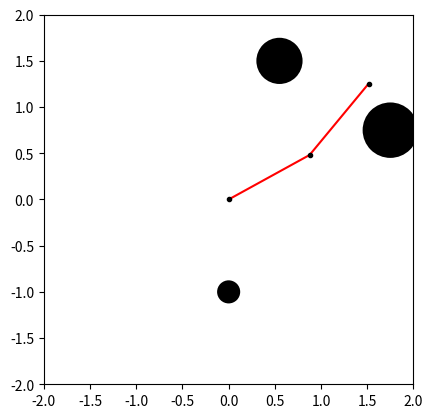

The matplotlib source for this figure:
"""
Obstacle navigation using A* on a toroidal grid

[redacted]
"""
from math import pi
import numpy as np
import matplotlib.pyplot as plt
from matplotlib.colors import from_levels_and_colors

plt.ion()

# Simulation parameters
M = 100
obstacles = [[1.75, 0.75, 0.6], [0.55, 1.5, 0.5], [0, -1, 0.25]]


def main():
    arm = NLinkArm([1, 1], [0, 0])
    start = (10, 50)
    goal = (58, 56)
    grid = get_occupancy_grid(arm, obstacles)
    plt.imshow(grid)
    plt.show()
    route = astar_torus(grid, start, goal)
    for node in route:
        theta1 = 2 * pi * node[0] / M - pi
        theta2 = 2 * pi * node[1] / M - pi
        arm.update_joints([theta1, theta2])
        arm.plot(obstacles=obstacles)


def detect_collision(line_seg, circle):
    """
    Determines whether a line segment (arm link) is in contact
    with a circle (obstacle).
    Credit to: http://doswa.com/2009/07/13/circle-segment-intersectioncollision.html
    Args:
        line_seg: List of coordinates of line segment endpoints e.g. [[1, 1], [2, 2]]
        circle: List of circle coordinates and radius e.g. [0, 0, 0.5] is a circle centered
                at the origin with radius 0.5

    Returns:
        True if the line segment is in contact with the circle
        False otherwise
    """
    a_vec = np.array([line_seg[0][0], line_seg[0][1]])
    b_vec = np.array([line_seg[1][0], line_seg[1][1]])
    c_vec = np.array([circle[0], circle[1]])
    radius = circle[2]
    line_vec = b_vec - a_vec
    line_mag = np.linalg.norm(line_vec)
    circle_vec = c_vec - a_vec
    proj = circle_vec.dot(line_vec / line_mag)
    if proj <= 0:
        closest_point = a_vec
    elif proj >= line_mag:
        closest_point = b_vec
    else:
        closest_point = a_vec + line_vec * proj / line_mag
    if np.linalg.norm(closest_point - c_vec) > radius:
        return False

    return True


def get_occupancy_grid(arm, obstacles):
    """
    Discretizes joint space into M values from -pi to +pi
    and determines whether a given coordinate in joint space
    would result in a collision between a robot arm and obstacles
    in its environment.

    Args:
        arm: An instance of NLinkArm
        obstacles: A list of obstacles, with each obstacle defined as a list
                   of xy coordinates and a radius.

    Returns:
        Occupancy grid in joint space
    """
    grid = [[0 for _ in range(M)] for _ in range(M)]
    theta_list = [2 * i * pi / M for i in range(-M // 2, M // 2 + 1)]
    for i in range(M):
        for j in range(M):
            arm.update_joints([theta_list[i], theta_list[j]])
            points = arm.points
            collision_detected = False
            for k in range(len(points) - 1):
                for obstacle in obstacles:
                    line_seg = [points[k], points[k + 1]]
                    collision_detected = detect_collision(line_seg, obstacle)
                    if collision_detected:
                        break
                if collision_detected:
                    break
            grid[i][j] = int(collision_detected)
    return np.array(grid)


def astar_torus(grid, start_node, goal_node):
    """
    Finds a path between an initial and goal joint configuration using
    the A* Algorithm on a tororiadal grid.

    Args:
        grid: An occupancy grid (ndarray)
        start_node: Initial joint configuration (tuple)
        goal_node: Goal joint configuration (tuple)

    Returns:
        Obstacle-free route in joint space from start_node to goal_node
    """
    colors = ['white', 'black', 'red', 'pink', 'yellow', 'green', 'orange']
    levels = [0, 1, 2, 3, 4, 5, 6, 7]
    cmap, norm = from_levels_and_colors(levels, colors)

    grid[start_node] = 4
    grid[goal_node] = 5

    parent_map = [[() for _ in range(M)] for _ in range(M)]

    heuristic_map = calc_heuristic_map(M, goal_node)

    explored_heuristic_map = np.full((M, M), np.inf)
    distance_map = np.full((M, M), np.inf)
    explored_heuristic_map[start_node] = heuristic_map[start_node]
    distance_map[start_node] = 0
    while True:
        grid[start_node] = 4
        grid[goal_node] = 5

        current_node = np.unravel_index(
            np.argmin(explored_heuristic_map, axis=None), explored_heuristic_map.shape)
        min_distance = np.min(explored_heuristic_map)
        if (current_node == goal_node) or np.isinf(min_distance):
            break

        grid[current_node] = 2
        explored_heuristic_map[current_node] = np.inf

        i, j = current_node[0], current_node[1]

        neighbors = find_neighbors(i, j)

        for neighbor in neighbors:
            if grid[neighbor] == 0 or grid[neighbor] == 5:
                distance_map[neighbor] = distance_map[current_node] + 1
                explored_heuristic_map[neighbor] = heuristic_map[neighbor]
                parent_map[neighbor[0]][neighbor[1]] = current_node
                grid[neighbor] = 3

    if np.isinf(explored_heuristic_map[goal_node]):
        route = []
        print("No route found.")
    else:
        route = [goal_node]
        while parent_map[route[0][0]][route[0][1]] != ():
            route.insert(0, parent_map[route[0][0]][route[0][1]])

        print("The route found covers %d grid cells." % len(route))
        for i in range(1, len(route)):
            grid[route[i]] = 6
            plt.cla()
            # for stopping simulation with the esc key.
            plt.gcf().canvas.mpl_connect('key_release_event',
                    lambda event: [exit(0) if event.key == 'escape' else None])
            plt.imshow(grid, cmap=cmap, norm=norm, interpolation=None)
            plt.show()
            plt.pause(1e-2)

    return route


def find_neighbors(i, j):
    neighbors = []
    if i - 1 >= 0:
        neighbors.append((i - 1, j))
    else:
        neighbors.append((M - 1, j))

    if i + 1 < M:
        neighbors.append((i + 1, j))
    else:
        neighbors.append((0, j))

    if j - 1 >= 0:
        neighbors.append((i, j - 1))
    else:
        neighbors.append((i, M - 1))

    if j + 1 < M:
        neighbors.append((i, j + 1))
    else:
        neighbors.append((i, 0))

    return neighbors


def calc_heuristic_map(M, goal_node):
    X, Y = np.meshgrid([i for i in range(M)], [i for i in range(M)])
    heuristic_map = np.abs(X - goal_node[1]) + np.abs(Y - goal_node[0])
    for i in range(heuristic_map.shape[0]):
        for j in range(heuristic_map.shape[1]):
            heuristic_map[i, j] = min(heuristic_map[i, j],
                                      i + 1 + heuristic_map[M - 1, j],
                                      M - i + heuristic_map[0, j],
                                      j + 1 + heuristic_map[i, M - 1],
                                      M - j + heuristic_map[i, 0]
                                      )

    return heuristic_map


class NLinkArm(object):
    """
    Class for controlling and plotting a planar arm with an arbitrary number of links.
    """

    def __init__(self, link_lengths, joint_angles):
        self.n_links = len(link_lengths)
        if self.n_links != len(joint_angles):
            raise ValueError()

        self.link_lengths = np.array(link_lengths)
        self.joint_angles = np.array(joint_angles)
        self.points = [[0, 0] for _ in range(self.n_links + 1)]

        self.lim = sum(link_lengths)
        self.update_points()

    def update_joints(self, joint_angles):
        self.joint_angles = joint_angles
        self.update_points()

    def update_points(self):
        for i in range(1, self.n_links + 1):
            self.points[i][0] = self.points[i - 1][0] + \
                self.link_lengths[i - 1] * \
                np.cos(np.sum(self.joint_angles[:i]))
            self.points[i][1] = self.points[i - 1][1] + \
                self.link_lengths[i - 1] * \
                np.sin(np.sum(self.joint_angles[:i]))

        self.end_effector = np.array(self.points[self.n_links]).T

    def plot(self, obstacles=[]):  # pragma: no cover
        plt.cla()

        for obstacle in obstacles:
            circle = plt.Circle(
                (obstacle[0], obstacle[1]), radius=0.5 * obstacle[2], fc='k')
            plt.gca().add_patch(circle)

        for i in range(self.n_links + 1):
            if i is not self.n_links:
                plt.plot([self.points[i][0], self.points[i + 1][0]],
                         [self.points[i][1], self.points[i + 1][1]], 'r-')
            plt.plot(self.points[i][0], self.points[i][1], 'k.')

        plt.xlim([-self.lim, self.lim])
        plt.ylim([-self.lim, self.lim])
        plt.draw()
        plt.pause(1e-5)


if __name__ == '__main__':
    main()